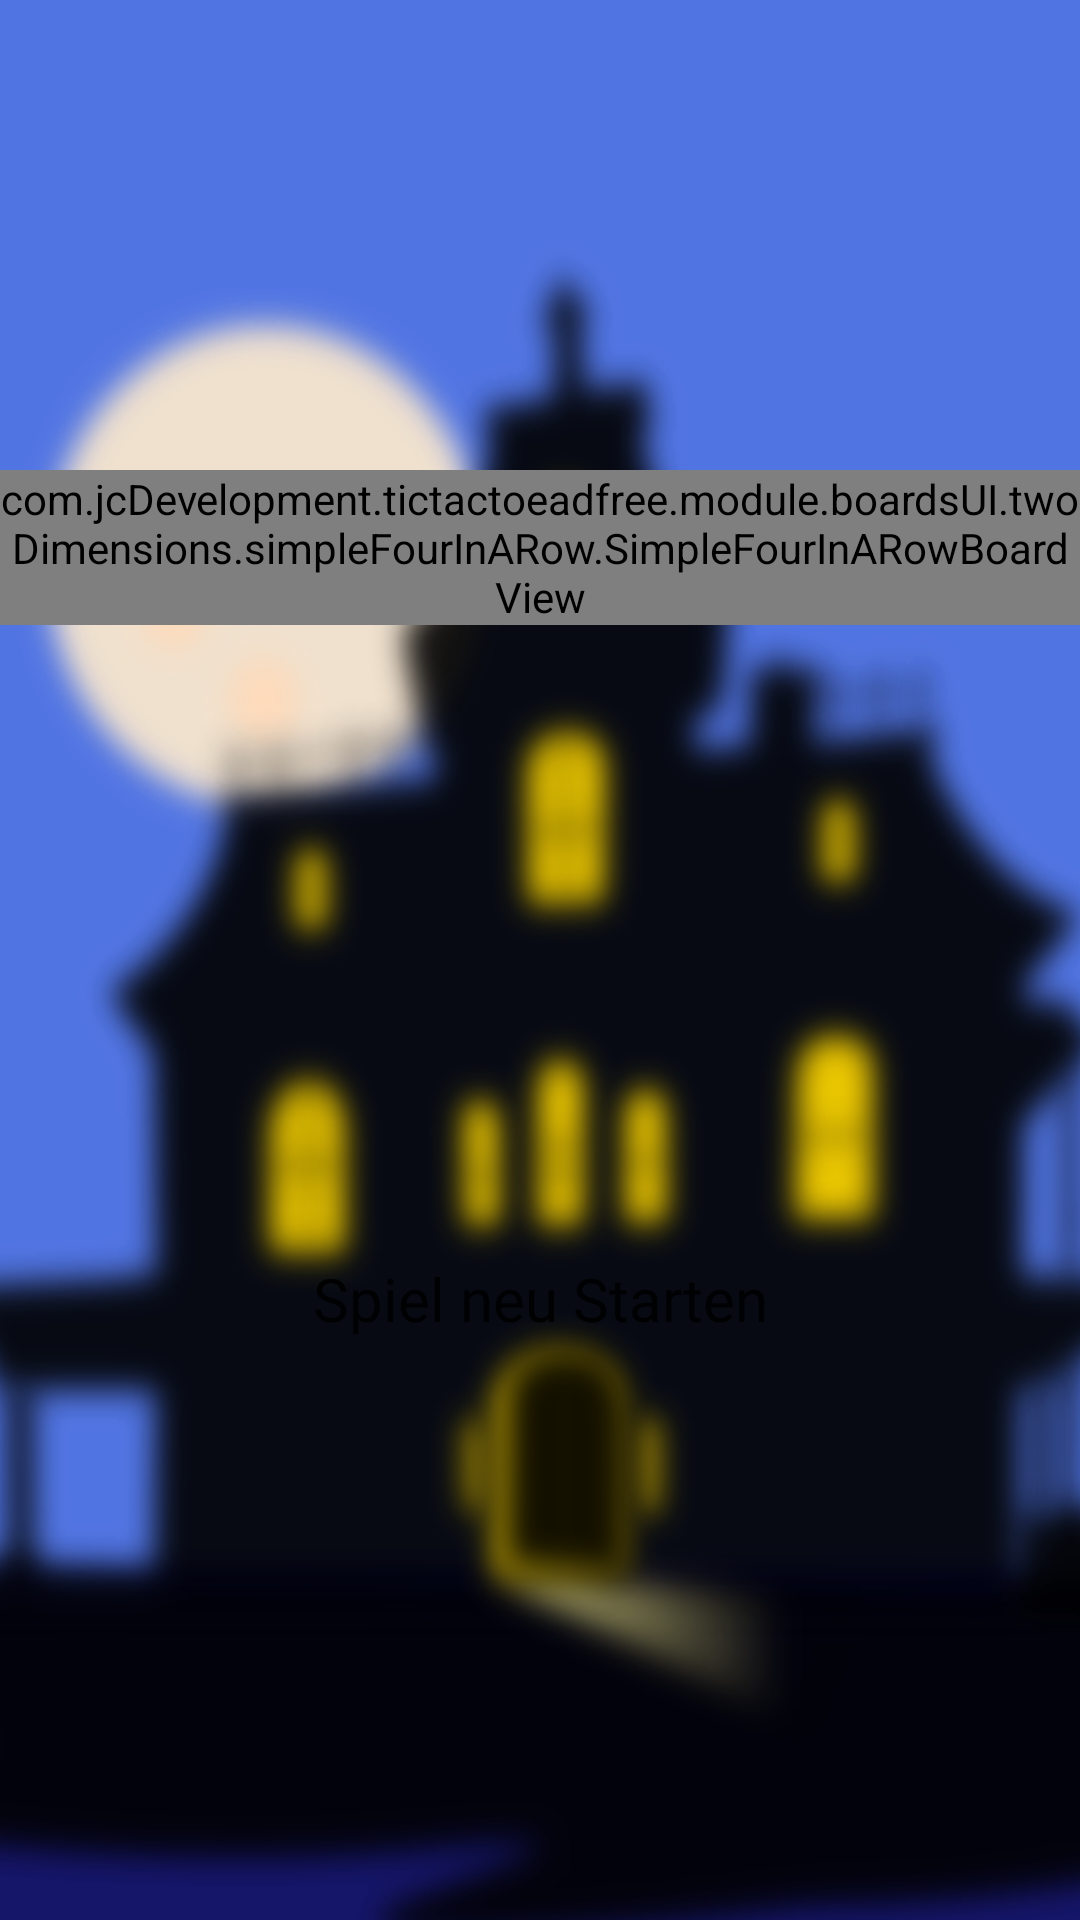

Layout XML and referenced resources for this Android screen:
<!-- AndroidManifest.xml: application theme AppTheme -->
<!-- res/layout/fragment_simple_four_in_a_row_board.xml -->
<?xml version="1.0" encoding="utf-8"?>
<androidx.constraintlayout.widget.ConstraintLayout xmlns:android="http://schemas.android.com/apk/res/android"
    xmlns:app="http://schemas.android.com/apk/res-auto"
    xmlns:tools="http://schemas.android.com/tools"
    android:layout_width="match_parent"
    android:layout_height="match_parent"
    android:background="@color/white"
    android:clickable="true"
    android:focusable="true"
    tools:context=".module.boardsUI.twoDimensions.simpleFourInARow.SimpleFourInARowBoardFragment">

    <ImageView
        android:layout_width="0dp"
        android:layout_height="0dp"
        android:scaleType="centerCrop"
        android:scaleY="1.1"
        android:src="@drawable/spooky_house_background_diffuse_small"
        app:layout_constraintBottom_toBottomOf="parent"
        app:layout_constraintEnd_toEndOf="parent"
        app:layout_constraintStart_toStartOf="parent"
        app:layout_constraintTop_toTopOf="parent" />

    <com.jcDevelopment.tictactoeadfree.module.boardsUI.twoDimensions.simpleFourInARow.SimpleFourInARowBoardView
        android:id="@+id/fragment_four_in_a_row_playboard"
        android:layout_width="wrap_content"
        android:layout_height="wrap_content"
        app:layout_constraintBottom_toTopOf="@+id/four_in_a_row_restart_button"
        app:layout_constraintEnd_toEndOf="parent"
        app:layout_constraintHorizontal_bias="0.5"
        app:layout_constraintStart_toStartOf="parent"
        app:layout_constraintTop_toTopOf="parent" />

    <Button
        android:id="@+id/four_in_a_row_restart_button"
        android:layout_width="258dp"
        android:layout_height="0dp"
        android:layout_marginTop="18dp"
        android:background="@drawable/button_spooky_edged"
        android:fontFamily="@font/berkshire_swash_regular"
        android:text="@string/restart_game"
        android:textAllCaps="false"
        android:textSize="20sp"
        app:layout_constraintBottom_toBottomOf="parent"
        app:layout_constraintDimensionRatio="256:100"
        app:layout_constraintEnd_toEndOf="parent"
        app:layout_constraintHorizontal_bias="0.5"
        app:layout_constraintStart_toStartOf="parent"
        app:layout_constraintTop_toBottomOf="@+id/fragment_four_in_a_row_playboard" />

    <ImageView
        android:id="@+id/simple_2d_thinking_opponent"
        android:layout_width="0dp"
        android:layout_height="0dp"
        android:alpha="0"
        android:elevation="20dp"
        android:rotation="-30"
        android:src="@drawable/ic_spooky_frankenstein"
        app:layout_constraintBottom_toBottomOf="parent"
        app:layout_constraintDimensionRatio="1:1"
        app:layout_constraintEnd_toEndOf="parent"
        app:layout_constraintTop_toTopOf="@+id/simple_fiar_fragment_guideline"
        tools:alpha="1" />

    <androidx.constraintlayout.widget.Guideline
        android:id="@+id/simple_fiar_fragment_guideline"
        android:layout_width="wrap_content"
        android:layout_height="wrap_content"
        android:orientation="horizontal"
        app:layout_constraintGuide_percent="0.6" />

    <com.jcDevelopment.tictactoeadfree.module.boardsUI.twoDimensions.OpponentLeftInfoView
        android:id="@+id/four_in_a_row_opponent_left_game_info"
        android:layout_width="match_parent"
        android:layout_height="match_parent"
        android:translationZ="40dp"
        android:visibility="gone" />

    <com.jcDevelopment.tictactoeadfree.module.boardsUI.twoDimensions.simpleXOBoard.GameEndedOverlay
        android:id="@+id/four_in_a_row_game_end_overlay"
        android:layout_width="match_parent"
        android:elevation="30dp"
        android:layout_height="match_parent"
        android:visibility="gone" />
</androidx.constraintlayout.widget.ConstraintLayout>
<!-- resources referenced by this layout -->
<resources>
  <color name="white">#FFFFFF</color>
  <!-- drawable ic_spooky_frankenstein: vector/xml drawable (drawable, 24861 chars, omitted) -->
  <!-- drawable spooky_house_background_diffuse_small: png bitmap (drawable, 223443 bytes) -->
  <string name="restart_game">Spiel neu Starten</string>
  <style name="AppTheme" parent="Theme.AppCompat.Light.NoActionBar">
          
          <item name="colorPrimary">@color/colorPrimary</item>
          <item name="colorPrimaryDark">@color/colorPrimaryDark</item>
          <item name="colorAccent">@color/colorAccent</item>
          <item name="android:navigationBarColor">@color/colorPrimary</item>
      </style>
  <color name="colorPrimary">#6200EE</color>
  <color name="colorPrimaryDark">#3700B3</color>
  <color name="colorAccent">#03DAC5</color>
</resources>
